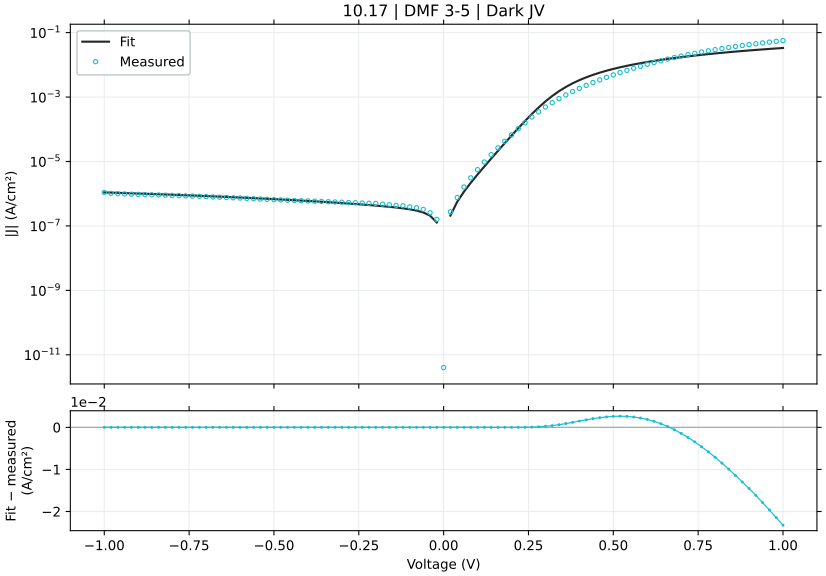

The data file committed next to this chart (first rows):
voltage_V, J_measured_A_cm2_signed, J_fitted_A_cm2_signed, J_diode_A_cm2_signed, J_ohmic_A_cm2_signed, J_nonohmic_A_cm2_signed, engine_relative_error, J_fit_minus_measured_A_cm2
-1.0, -1.094462e-06, -1.0977722166705849e-06, -2.6140786722758277e-07, -8.362643539753174e-07, -9.999546768471896e-11, 0.3025, -3.310216670584798e-09
-0.98, -1.024391e-06, -1.081042121630369e-06, -2.6140786722738965e-07, -8.19538991721494e-07, -9.526268148549751e-11, 5.53, -5.665112163036897e-08
-0.96, -1.003324e-06, -1.064312159900412e-06, -2.614078672270539e-07, -8.028136294657528e-07, -9.066320760536927e-11, 6.079, -6.098815990041197e-08
-0.94, -9.845267e-07, -1.0475823303855728e-06, -2.614078672264705e-07, -7.860882672081095e-07, -8.619595099278569e-11, 6.405, -6.305563038557285e-08
-0.92, -9.650778e-07, -1.0308526319768562e-06, -2.6140786722545677e-07, -7.693629049485801e-07, -8.185980281916955e-11, 6.815, -6.577483197685614e-08
-0.9, -9.524333e-07, -1.0141230635508826e-06, -2.614078672236951e-07, -7.526375426871807e-07, -7.765364000673765e-11, 6.477, -6.16897635508826e-08
-0.88, -9.391222e-07, -9.973936239692907e-07, -2.6140786722063377e-07, -7.359121804239277e-07, -7.35763247294472e-11, 6.205, -5.827142396929075e-08
-0.86, -9.266956e-07, -9.806643120780364e-07, -2.61407867215314e-07, -7.191868181588374e-07, -6.962670388489983e-11, 5.824, -5.396871207803644e-08
-0.84, -9.171667e-07, -9.639351267065315e-07, -2.614078672060695e-07, -7.024614558919272e-07, -6.580360853480949e-11, 5.099, -4.676842670653151e-08
-0.82, -9.029778e-07, -9.472060666665303e-07, -2.61407867190005e-07, -6.857360936232139e-07, -6.210585331138127e-11, 4.898, -4.422826666653031e-08
-0.8, -8.878022e-07, -9.304771307505906e-07, -2.61407867162089e-07, -6.690107313527149e-07, -5.853223578665711e-11, 4.807, -4.267493075059056e-08
-0.78, -8.789533e-07, -9.137483177298274e-07, -2.6140786711357807e-07, -6.522853690804479e-07, -5.508153580154939e-11, 3.959, -3.479501772982741e-08
-0.76, -8.593756e-07, -8.970196263504602e-07, -2.614078670292785e-07, -6.355600068064308e-07, -5.17525147509044e-11, 4.38, -3.7644026350460204e-08
-0.74, -8.464756e-07, -8.802910553282901e-07, -2.6140786688278737e-07, -6.188346445306822e-07, -4.854391482050194e-11, 3.995, -3.3815455328290116e-08
-0.72, -8.299778e-07, -8.635626033396157e-07, -2.614078666282232e-07, -6.021092822532212e-07, -4.5454458171397306e-11, 4.046, -3.3584803339615656e-08
-0.7, -8.121244e-07, -8.468342690059894e-07, -2.614078661858556e-07, -5.853839199740674e-07, -4.2482846066435457e-11, 4.274, -3.470986900598934e-08
-0.68, -7.958911e-07, -8.30106050868309e-07, -2.6140786541713365e-07, -5.686585576932422e-07, -3.962775793310053e-11, 4.299, -3.421495086830898e-08
-0.66, -7.791822e-07, -8.133779473424151e-07, -2.6140786408129117e-07, -5.51933195410768e-07, -3.688785035608842e-11, 4.389, -3.419574734241514e-08
-0.64, -7.636778e-07, -7.966499566426006e-07, -2.614078617599378e-07, -5.352078331266706e-07, -3.4261755992087525e-11, 4.318, -3.2972156642600535e-08
-0.62, -7.464933e-07, -7.799220766493969e-07, -2.6140785772601827e-07, -5.184824708409805e-07, -3.174808239819267e-11, 4.478, -3.342877664939693e-08
-0.6, -7.321644e-07, -7.631943046805963e-07, -2.614078507160958e-07, -5.017571085537364e-07, -2.934541076413247e-11, 4.238, -3.102990468059632e-08
-0.58, -7.156311e-07, -7.464666370941675e-07, -2.614078385346398e-07, -4.850317462649906e-07, -2.7052294537015873e-11, 4.309, -3.0835537094167446e-08
-0.56, -6.990711e-07, -7.297390685991235e-07, -2.614078173663786e-07, -4.683063839748193e-07, -2.4867257925551784e-11, 4.387, -3.0667968599123487e-08
-0.54, -6.827756e-07, -7.130115910589519e-07, -2.614077805813439e-07, -4.515810216833394e-07, -2.2788794268600642e-11, 4.428, -3.023599105895196e-08
-0.52, -6.683489e-07, -6.962841914133323e-07, -2.614077166583431e-07, -4.3485565939073883e-07, -2.0815364250398168e-11, 4.18, -2.7935291413332373e-08
-0.5, -6.549267e-07, -6.795568480677543e-07, -2.614076055764842e-07, -4.1813029709732834e-07, -1.8945393941742196e-11, 3.761, -2.4630148067754202e-08
-0.48, -6.422311e-07, -6.628295246208417e-07, -2.614074125445675e-07, -4.0140493480363155e-07, -1.7177272642719282e-11, 3.207, -2.0598424620841653e-08
-0.46, -6.300467e-07, -6.461021589654082e-07, -2.6140707710436806e-07, -3.84679572510542e-07, -1.550935049798837e-11, 2.548, -1.605545896540817e-08
-0.44, -6.1706e-07, -6.293746443503691e-07, -2.614064941949236e-07, -3.6795421021959544e-07, -1.3939935849999337e-11, 1.996, -1.2314644350369084e-08
-0.42, -6.071644e-07, -6.126467964728307e-07, -2.614054812470988e-07, -3.512288479334434e-07, -1.2467292288489167e-11, 0.903, -5.482396472830708e-09
-0.4, -5.9644e-07, -5.959182962943601e-07, -2.614037210023387e-07, -3.3450348565667566e-07, -1.1089635345741455e-11, 0.08747, 5.217037056398459e-10
-0.38, -5.851889e-07, -5.791885906722843e-07, -2.614006621462586e-07, -3.1777812339724993e-07, -9.805128775832906e-12, 1.025, 6.000309327715654e-09
-0.36, -5.756e-07, -5.624567196845094e-07, -2.613953466351916e-07, -3.010527611689762e-07, -8.611880341613724e-12, 2.283, 1.3143280315490667e-08
-0.34, -5.653711e-07, -5.457210165666628e-07, -2.613861096338151e-07, -2.8432739899583333e-07, -7.507937014335823e-12, 3.476, 1.9650083433337163e-08
-0.32, -5.547333e-07, -5.289785862823136e-07, -2.61370058083377e-07, -2.676020369194706e-07, -6.4912794660205484e-12, 4.643, 2.5754713717686436e-08
-0.3, -5.452644e-07, -5.122243994144292e-07, -2.613421645864843e-07, -2.5087667501224353e-07, -5.559815701461197e-12, 6.059, 3.30400005855708e-08
-0.28, -5.353133e-07, -4.954497175840041e-07, -2.6129369281050585e-07, -2.3415131339986664e-07, -4.711373631637482e-12, 7.447, 3.986358241599584e-08
-0.26, -5.248422e-07, -4.786393572347722e-07, -2.612094612416668e-07, -2.1742595230077755e-07, -3.943692327878316e-12, 8.803, 4.620284276522779e-08
-0.24, -5.138956e-07, -4.617669347974568e-07, -2.610630882913062e-07, -2.0070059209454266e-07, -3.254411607914197e-12, 10.14, 5.212866520254321e-08
-0.22, -5.016844e-07, -4.4478660401414504e-07, -2.608087295139399e-07, -1.8397523344072766e-07, -2.641059477470407e-12, 11.34, 5.6897795985854906e-08
-0.2, -4.9972e-07, -4.276186975528444e-07, -2.603667190306185e-07, -1.6724987748546407e-07, -2.1010367618017225e-12, 14.43, 7.21013024471556e-08
-0.18, -4.737356e-07, -4.101247758945587e-07, -2.595986180761794e-07, -1.5052452622040743e-07, -1.6315979718703792e-12, 13.43, 6.36108241054413e-08
-0.16, -4.548556e-07, -3.9206426894374823e-07, -2.582638560102465e-07, -1.337991831065116e-07, -1.2298269901268513e-12, 13.8, 6.279133105625178e-08
-0.14, -4.350733e-07, -3.7301913103139026e-07, -2.5594438426801406e-07, -1.1707385415797698e-07, -8.926053992457154e-13, 14.26, 6.205416896860974e-08
-0.12, -4.232556e-07, -3.5226291298927104e-07, -2.519137465934824e-07, -1.0034854982584072e-07, -6.165699479600115e-13, 16.77, 7.099268701072898e-08
-0.1, -3.880822e-07, -3.2853325020082487e-07, -2.4490956387658184e-07, -8.362328827107026e-08, -3.980531727906115e-13, 15.34, 5.9548949799175135e-08
-0.08, -3.658956e-07, -2.996365271216706e-07, -2.3273819307344288e-07, -6.689810105204393e-08, -2.3299618379706297e-13, 18.11, 6.625907287832937e-08
-0.06, -3.259533e-07, -2.617609521733884e-07, -2.1158779235513454e-07, -5.017304300697683e-08, -1.168112770468043e-13, 19.69, 6.41923478266116e-08
-0.04, -2.562622e-07, -2.0828305964800073e-07, -1.7483480608200073e-07, -3.34482094241421e-08, -4.414185789686305e-14, 18.72, 4.7979140351999246e-08
-0.02, -1.595267e-07, -1.276943256686095e-07, -1.1097055143515528e-07, -1.6723765870542697e-08, -8.362911495735916e-15, 19.95, 3.1832374331390494e-08
0.0, 4.006587e-12, 0.0, 0.0, 0.0, 0.0, 99.99, -4.006587e-12
0.02, 2.750978e-07, 2.0953324983615467e-07, 1.9281065297712368e-07, 1.672258849753244e-08, 8.361498543969312e-15, 23.83, -6.556455016384532e-08
0.04, 7.617778e-07, 5.612254967172299e-07, 5.277823207621567e-07, 3.34431318292958e-08, 4.4125777347937534e-14, 26.33, -2.005523032827701e-07
0.06, 1.616538e-06, 1.1597842623974727e-06, 1.1096240220344237e-06, 5.0160123623947355e-08, 1.1673910166979763e-13, 28.26, -4.5675373760252737e-07
0.08, 3.10256e-06, 2.186822942145121e-06, 2.1199517582695083e-06, 6.68709511063063e-08, 2.327693060836395e-13, 29.52, -9.15737057854879e-07
0.1, 5.589338e-06, 3.9569114795770175e-06, 3.873339993393772e-06, 8.357108872615039e-08, 3.9745709627156624e-13, 29.21, -1.6324265204229823e-06
0.12, 9.64736e-06, 7.0136072598566055e-06, 6.913353928085989e-06, 1.0025271661290671e-07, 6.151577091060424e-13, 27.3, -2.6337527401433952e-06
0.14, 1.630605e-05, 1.2292255977209007e-05, 1.217535270929182e-05, 1.1690237844628704e-07, 8.894709009622782e-13, 24.62, -4.0137940227909925e-06
0.16, 2.651516e-05, 2.1390913331419243e-05, 2.125741502439583e-05, 1.3349708385014754e-07, 1.2231732671092248e-12, 19.33, -5.1242466685807574e-06
0.18, 4.242427e-05, 3.7006583237644315e-05, 3.685658358724362e-05, 1.4999803246572783e-07, 1.6179349672115317e-12, 12.77, -5.4176867623556826e-06
... 41 more rows
